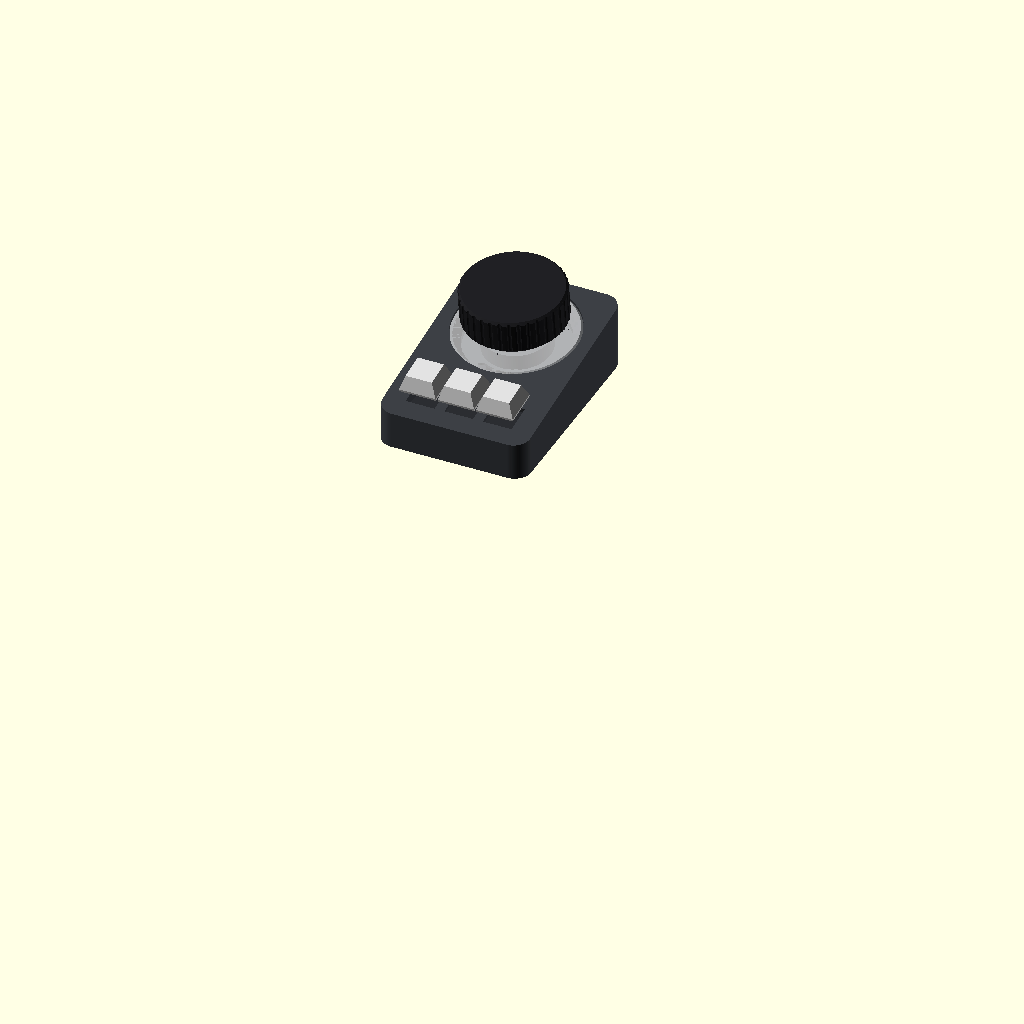
Cell 1: rendered with the file's own defaults.
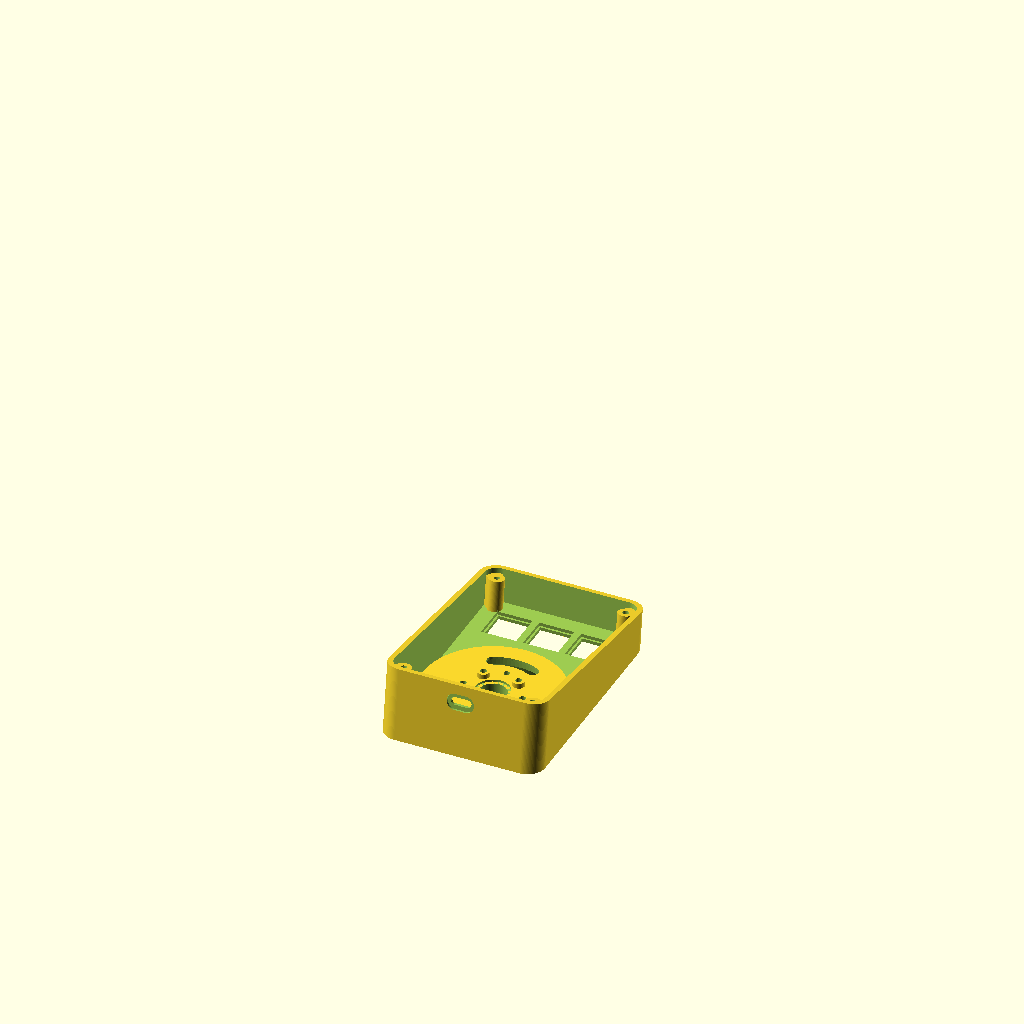
Cell 2 — part set to "shell", the other parameters unchanged.
The same orthographic view direction (rotation 55°, 0°, 25°; colour scheme Cornfield) for every cell, with the view re-fitted per cell, so scale and position can differ between cells.
Source of the model, cad/knob.scad:
// Simple Zigbee Knob – parametric enclosure
// ESP32-C6 Super Mini, AS5600, 12x WS2812 ring (Ø50), 3x MX switch
//
// Export parts individually:  openscad -D 'part="shell"' -o shell.stl knob.scad
// part: assembly | shell | base | knob | diffuser | keycap | key_test | screw_test | mcu_test
//
// Coordinates: x = left/right (center 0), y = front(0) -> back(D), z = bottom(0) -> up
// The top surface is tilted by `tilt` (low at the front, high at the back). Everything that sits
// on the top (keys, knob, LED ring, AS5600) stands perpendicular to this slope.
// Local frame of the top (on_top): z = 0 is the outer surface, negative z points inward.

part = "assembly"; // [assembly, shell, base, knob, diffuser, keycap, key_test, screw_test, mcu_test]
$fn = 96;

/* ---------- Components (measure your parts!) ---------- */
knob_d        = 50;     // knob diameter
knob_h        = 20;
knob_grooves  = 36;     // grip grooves
knob_bevel    = 4;      // 45° chamfer at the bottom outer edge of the knob: reveals the diffuser

ring_od       = 50;     // LED ring outer diameter
ring_id       = 35;     // LED ring inner diameter
ring_t        = 3.3;    // PCB bottom to LED top
ring_pcb_t    = 1.6;    // ring PCB only (without LEDs), measured
ring_gap      = 5;      // air LED top -> diffuser (more = more even light, fewer hotspots)
ring_cable_w  = 5.5;    // width of the cable slot (radial, max. ~7)
ring_cable_arc= 50;     // length of the cable slot in degrees
ring_cable_dir= 270;    // direction of the slot (270 = front, 90 = back)

diffuser_t    = 1.5;    // print in transparent/white PETG
diffuser_d    = 60;     // diffuser outer diameter (larger than the knob = visible light rim)
diffuser_rim  = 1.2;    // outer support ledge, the light chamber is open below it
holder_d      = [34.0, 36.2]; // holder tube below the diffuser (inner, outer): presses on the inner edge of the ring PCB
holder_pre    = 0.2;    // preload of the holder tube on the PCB
diffuser_chamfer = 1.0; // 45° chamfer at the top outer edge (max. diffuser_t)
halo_gap      = 5;      // gap enclosure <-> knob bottom (the light comes out here)

shaft_d       = 12;     // knob shaft
hub_d         = 16;     // bearing surface on the enclosure
boss_len      = 10;     // length of the bearing boss
snap_lip      = 0.7;    // radial overhang of the snap lip
snap_lip_h    = 1.2;
finger_len    = 7;      // length of the snap fingers
finger_wall   = 1.6;
finger_slit   = 1.2;

magnet_d      = 4;      // DIAMETRICALLY magnetized!
magnet_h      = 2;
magnet_air_gap= 1.0;    // magnet -> chip surface (AS5600: 0.5 .. 3 mm)

as_pcb        = [23, 23];  // AS5600 module
as_pcb_t      = 1.6;
as_chip_h     = 0.9;
as_hole_pitch = 16;     // mounting holes on a square, center distance
as_standoff_d = 5.5;

mcu           = [18.0, 26]; // ESP32-C6 Super Mini (x = width, y = length)
mcu_pcb_t     = 1.1;
mcu_z         = 3;      // PCB bottom above the base plate
usb_w         = 9.4;    // USB-C opening
usb_h         = 3.6;
usb_center    = 1.6;    // USB center above the PCB top
usb_overhang  = 1.3;    // USB socket overhangs the PCB
// Mount in the base plate: one snap hook on each long side, a solid stop at the end opposite USB
// (takes the insertion force of the USB cable). At the USB end the back wall of the shell holds it.
// The hook nose has two 45° faces: the top one is the lead-in, the bottom one presses the PCB edge down and inward.
hook_ov       = 0.4;    // nose tip reaches this far over the PCB edge (edge pads start at 0.5 mm)
hook_gap      = 0.2;    // arm inner side -> PCB edge (the edge rests on the lower slope)
hook_pre      = 0.15;   // preload: the arm stays deflected by this much when snapped in
// The spring arm lies horizontally beside the PCB edge and flexes sideways: the bending stress
// runs along the print lines, not across the layer lines (vertical arms break there).
hook_t        = 2.0;    // arm thickness (flex direction)
hook_len      = 12;     // free arm length, from the nose center to the root
hook_w        = 10;     // length of the nose along the edge
hook_root     = 0.8;    // arm bottom above the plate bottom (relief cut in the plate)
side_hook_y   = 14;     // nose center of the side hooks, measured from the end opposite USB (root points to the front)
end_block_w   = 12;     // solid stop opposite USB: width
end_block_d   = [8, 3]; // depth bottom / top (wedge: the insertion force goes into the plate as pressure)
end_clr       = 0.1;    // gap PCB -> stop

key_count     = 3;
key_pitch     = 19.05;
key_hole      = 14.15;  // MX plate cutout (14.0 nominal + print shrinkage)
plate_t       = 1.5;    // MX clips need 1.5 mm
keycap_size   = 18;
key_gap       = 20;     // distance knob edge -> keycap edge

/* ---------- Screws (all M3) ---------- */
tap_d         = 2.75;   // core hole: M3 tapped directly into the plastic (found with the screw_test part)
screw_d       = 3.4;    // clearance hole
screw_head_d  = 6.4;    // countersunk head (base plate)
pan_head_d    = 5.6;    // pan/cheese head (AS5600, diffuser, clamp)
pan_head_h    = 2.4;
diff_screw_r  = 13.5;   // bolt circle of the diffuser screws (below the knob)

/* ---------- Enclosure ---------- */
tilt      = 8;      // tilt of the top surface in degrees (0 = flat)
H_front   = 18;     // height at the front edge
wall      = 2.4;
top_t     = 3;
corner_r  = 8;
margin    = 8;
top_margin = 5;     // margin between diffuser and enclosure edge
base_t    = 2.4;
clr       = 0.25;
boss_wall = 3;
screw_inset  = corner_r - 0.8;   // close to the corner radius -> countersink stays fully inside the base plate

/* ---------- Derived dimensions ---------- */
top_r = max(knob_d / 2 + margin, diffuser_d / 2 + top_margin);  // space needed around the knob center
W = max(2 * top_r, key_count * key_pitch + 2 * margin);
key_y  = margin + keycap_size / 2;
knob_y = margin + keycap_size + key_gap + knob_d / 2;
D = knob_y + top_r;
H_back = H_front + D * tan(tilt);
H_max  = H_back + 5;
function z_top(y) = H_front + y * tan(tilt);

pocket_r     = ring_od / 2 + 0.3;
pocket_ri    = min(ring_id / 2 - 0.5, holder_d[0] / 2 - 0.3);
diff_r       = diffuser_d / 2;
diff_ri      = hub_d / 2 + 1;
pocket_depth = ring_t + ring_gap + diffuser_t;
holder_len   = ring_gap + ring_t - ring_pcb_t + holder_pre;
cup_floor    = 1.2;
cup_r        = diff_r + 0.2 + 1.6;

// local z values below the top (at the knob)
cup_bottom   = -pocket_depth - cup_floor;
shaft_end_z  = -boss_len - 0.2 - snap_lip_h;
as_top_z     = shaft_end_z - magnet_air_gap - as_chip_h;
as_bot_z     = as_top_z - as_pcb_t;
core_d       = magnet_d + 2;                   // magnet carrier in the shaft center
finger_id    = shaft_d - 2 * finger_wall;

mcu_y1 = D - wall - usb_overhang - 0.2;   // back end of the PCB
mcu_y0 = mcu_y1 - mcu.y;
mcu_top = base_t + mcu_z + mcu_pcb_t;
usb_z  = mcu_top + usb_center;
hook_z0    = mcu_top - hook_pre - hook_gap;            // lower slope starts at the arm
hook_tip_z = hook_z0 + hook_gap + hook_ov;              // nose tip
hook_top   = hook_tip_z + hook_gap + hook_ov;

screw_pos = [for (sx = [-1, 1], y = [screw_inset, D - screw_inset]) [sx * (W / 2 - screw_inset), y]];
as_holes  = [for (sx = [-1, 1], sy = [-1, 1]) [sx * as_hole_pitch / 2, sy * as_hole_pitch / 2]];
diff_screws = [for (a = [0 : 90 : 270]) [diff_screw_r * cos(a), diff_screw_r * sin(a)]];

// global position of a point in the local frame at the knob
function knob_pt(yl, zl) = [knob_y + yl * cos(tilt) - zl * sin(tilt), z_top(knob_y) + yl * sin(tilt) + zl * cos(tilt)];
as_head_back = knob_pt(as_hole_pitch / 2, as_bot_z - pan_head_h);   // back AS5600 screw heads (above the Super Mini)
as_pcb_mid   = knob_pt(mcu_y0 - knob_y, as_bot_z);                   // AS5600 bottom above the stop
cup_back     = knob_pt(cup_r, cup_bottom);                           // lowest point of the ring cup at the back

echo(str("Enclosure: ", W, " x ", D, " mm, height front ", H_front, " / back ", H_back, " mm, tilt ", tilt, "°"));
echo(str("Clearance AS5600 screw heads -> Super Mini top: ", as_head_back[1] - mcu_top, " mm (wires on the pads need ~3 mm)"));
echo(str("Clearance AS5600 top -> ring cup: ", cup_bottom - as_top_z, " mm (components on the AS5600)"));
echo(str("Clearance AS5600 PCB -> stop opposite USB: ", as_pcb_mid[1] - (mcu_top + 1), " mm"));
echo(str("Ring cup back: ", cup_back[1] - mcu_top, " mm above Super Mini top, ", D - wall - (knob_y + cup_r * cos(tilt)), " mm in front of the back wall"));
echo(str("Clearance diffuser screw heads -> knob: ", halo_gap + 1.2 - pan_head_h, " mm"));

/* ---------- Helpers ---------- */
module rrect(w, d, h, r) {
  hull() for (x = [-w / 2 + r, w / 2 - r], y = [r, d - r])
    translate([x, y, 0]) cylinder(r = r, h = h);
}

module annulus(ro, ri, h) {
  difference() {
    cylinder(r = ro, h = h);
    translate([0, 0, -1]) cylinder(r = ri, h = h + 2);
  }
}

// local frame on the sloped top at depth y
module on_top(y) {
  translate([0, y, z_top(y)]) rotate([tilt, 0, 0]) children();
}

// everything below the top, offset inward by `off` (perpendicular to the slope)
module below_top(off = 0) {
  translate([0, 0, H_front]) rotate([tilt, 0, 0])
    translate([-W, -D, -off - 200]) cube([2 * W, 3 * D, 200]);
}

module outer_body() {
  intersection() {
    rrect(W, D, H_max, corner_r);
    below_top(0);
  }
}

module key_positions() {
  for (i = [0 : key_count - 1])
    on_top(key_y) translate([(i - (key_count - 1) / 2) * key_pitch, 0, 0]) children();
}

/* ---------- Top shell ---------- */
module shell() {
  difference() {
    intersection() {
      outer_body();
      union() {
        difference() {
          outer_body();
          intersection() {
            translate([0, wall, -1]) rrect(W - 2 * wall, D - 2 * wall, H_max + 2, corner_r - wall);
            below_top(top_t);
          }
        }
        on_top(knob_y) {
          // cup for the LED ring
          translate([0, 0, cup_bottom]) cylinder(r = cup_r, h = -cup_bottom + 0.5);
          // bearing boss
          translate([0, 0, -boss_len]) cylinder(d = shaft_d + 0.4 + 2 * boss_wall, h = boss_len + 0.5);
          // standoffs for the AS5600 (the PCB is screwed against them from below)
          for (p = as_holes) translate([p.x, p.y, as_top_z])
            cylinder(d = as_standoff_d, h = cup_bottom - as_top_z + 0.01);
        }
        // screw bosses (cut off at the top by the slope)
        // widened toward the corner so they stay connected to the wall
        for (p = screw_pos) hull() for (k = [0, 1])
          translate([p.x + k * sign(p.x) * 4, p.y + k * (p.y < D / 2 ? -4 : 4), base_t]) cylinder(d = 7, h = H_max);
      }
    }

    on_top(knob_y) {
      // ring pocket + diffuser recess
      translate([0, 0, -pocket_depth]) annulus(pocket_r, pocket_ri, pocket_depth + 1);
      translate([0, 0, -diffuser_t]) annulus(diff_r + 0.2, diff_ri - 0.2, diffuser_t + 1);
      // light chamber: widens from the ring to just inside the diffuser edge (support only at the outside)
      translate([0, 0, -pocket_depth + ring_t]) difference() {
        cylinder(r1 = pocket_r, r2 = diff_r - diffuser_rim, h = ring_gap + 0.01);
        translate([0, 0, -1]) cylinder(r = pocket_ri, h = ring_gap + 2);
      }

      // LED ring cable slot: slotted hole on the arc below the ring PCB
      translate([0, 0, cup_bottom - 1])
        for (i = [0 : 9]) hull() for (a = [i, i + 1])
          rotate(ring_cable_dir + (a / 10 - 0.5) * ring_cable_arc) translate([(ring_od + ring_id) / 4, 0, 0])
            cylinder(d = ring_cable_w, h = cup_floor + 2, $fn = 32);

      // shaft bore with chamfer
      translate([0, 0, -boss_len - 1]) cylinder(d = shaft_d + 0.4, h = boss_len + 2);
      translate([0, 0, -0.8]) cylinder(d1 = shaft_d + 0.4, d2 = shaft_d + 2, h = 0.81);
      // clearance below the boss for the snap fingers and the AS5600 chip
      translate([0, 0, as_top_z - 1]) cylinder(d = shaft_d + 2 * snap_lip + 2, h = -boss_len - as_top_z + 1);

      // core holes: diffuser (from above) and AS5600 (from below)
      for (p = diff_screws) translate([p.x, p.y, cup_bottom - 0.01]) cylinder(d = tap_d, h = -cup_bottom, $fn = 24);
      for (p = as_holes) translate([p.x, p.y, as_top_z - 1]) cylinder(d = tap_d, h = 1 + 8, $fn = 24);
    }

    // MX cutouts, relieved from below to 1.5 mm plate thickness
    key_positions() {
      translate([-key_hole / 2, -key_hole / 2, -top_t - 1]) cube([key_hole, key_hole, top_t + 2]);
      translate([-8, -8, -top_t - 1]) cube([16, 16, top_t - plate_t + 1]);
    }

    // USB-C
    hull() for (x = [-1, 1]) translate([x * (usb_w - usb_h) / 2, D + 1, usb_z])
      rotate([90, 0, 0]) cylinder(d = usb_h, h = wall + 2, $fn = 32);
    hull() for (x = [-1, 1]) translate([x * 2.5, D + 1, usb_z])
      rotate([90, 0, 0]) cylinder(d = 7.5, h = 2, $fn = 32);   // recess for the plug

    // core holes for the base plate
    for (p = screw_pos) translate([p.x, p.y, -1]) cylinder(d = tap_d, h = base_t + 13, $fn = 24);
  }
}

/* ---------- Base plate ---------- */
// Snap hook in the local frame: PCB edge at x = 0, PCB on the -x side.
module snap_hook() {
  y0 = -hook_w / 2;                  // free end
  y1 = hook_len + hook_w / 2;        // root
  x1 = hook_gap + hook_t;            // outer side of the arm
  // spring arm (free above the relief cut)
  translate([hook_gap, y0, hook_root]) cube([hook_t, y1 - y0, hook_top - hook_root]);
  // root, fixed to the plate, with a fillet to the arm
  translate([hook_gap, y1, 0]) cube([hook_t + 3, 4, hook_top]);
  translate([0, 0, hook_root]) linear_extrude(hook_top - hook_root)
    polygon([[x1 - 0.01, y1 - 2], [x1 - 0.01, y1 + 0.01], [x1 + 2, y1 + 0.01]]);
  // nose with 2x 45° at the free end: the bottom face presses the edge down/inward, the top is the lead-in
  translate([0, 0, 0]) rotate([90, 0, 0]) linear_extrude(hook_w, center = true) polygon([
    [hook_gap + 0.01, hook_z0], [-hook_ov, hook_tip_z], [hook_gap + 0.01, hook_top]]);
}
// relief cut below the arm, so it flexes freely up to the root
module snap_hook_relief() {
  translate([hook_gap - 0.6, -hook_w / 2 - 0.6, hook_root]) cube([hook_t + 2.6, hook_len + hook_w + 0.6, base_t]);
}
module mcu_hooks(relief = false) {
  for (sx = [-1, 1])
    translate([sx * mcu.x / 2, mcu_y0 + side_hook_y, 0]) mirror([sx > 0 ? 0 : 1, 0, 0]) mirror([0, 1, 0])
      if (relief) snap_hook_relief(); else snap_hook();
}
// supports, side hooks, solid stop opposite USB and small stops at the USB end
module mcu_mount() {
  // wedge opposite USB: the PCB end face rests against it, the insertion force goes diagonally into the plate
  translate([0, mcu_y0 - end_clr, base_t - 0.01]) rotate([90, 0, 90])
    linear_extrude(end_block_w, center = true) polygon([
      [0, 0], [-end_block_d[0], 0], [-end_block_d[1], mcu_top + 1 - base_t], [0, mcu_top + 1 - base_t]]);
  for (y = [mcu_y0 + 3, mcu_y1 - 3]) translate([-5, y - 1, base_t - 0.01]) cube([10, 2, mcu_z]);
  for (sx = [-1, 1]) translate([sx * (mcu.x / 2 - 1.5) - 1.5, mcu_y1 + 0.05, base_t - 0.01])
    cube([3, 1.1, mcu_z + mcu_pcb_t - 0.3]);   // stays below the USB socket
  mcu_hooks();
}

module base() {
  difference() {
    translate([0, wall + clr, 0])
      rrect(W - 2 * wall - 2 * clr, D - 2 * wall - 2 * clr, base_t, corner_r - wall - clr);
    mcu_hooks(relief = true);
    // countersunk screws
    for (p = screw_pos) translate([p.x, p.y, 0]) {
      translate([0, 0, -1]) cylinder(d = screw_d, h = base_t + 2, $fn = 24);
      translate([0, 0, -0.01]) cylinder(d1 = screw_head_d, d2 = screw_d, h = (screw_head_d - screw_d) / 2, $fn = 24);
    }
    // recesses for Ø10 rubber feet
    for (sx = [-1, 1], y = [14, D - 14]) translate([sx * (W / 2 - 14), y, -0.01]) cylinder(d = 10.5, h = 0.8);
  }
  mcu_mount();
}

/* ---------- Test part: Super Mini mount ---------- */
// Section of the base plate with supports, hooks and stops, to try out the clamping.
module mcu_test() {
  mx = mcu.x / 2 + hook_gap + hook_t + 7;
  my = max(end_block_d[0], hook_len + hook_w / 2 + 4 - side_hook_y) + 1;
  translate([0, -(mcu_y0 + mcu_y1) / 2, 0]) {
    difference() {
      translate([-mx, mcu_y0 - my, 0]) cube([2 * mx, mcu_y1 - mcu_y0 + my + 1.2, base_t]);
      mcu_hooks(relief = true);
      translate([0, (mcu_y0 + mcu_y1) / 2, base_t - 0.6]) linear_extrude(1)
        text(str(hook_ov, " / ", hook_pre), size = 2.6, halign = "center", valign = "center", font = "Liberation Sans:style=Bold");
    }
    mcu_mount();
  }
}

/* ---------- Knob ---------- */
module knob() {
  shaft_len = halo_gap + boss_len + 0.2 + snap_lip_h;
  difference() {
    union() {
      difference() {
        hull() {
          cylinder(d = knob_d, h = knob_h - 1.2);
          cylinder(d = knob_d - 2.4, h = knob_h);
        }
        for (i = [0 : knob_grooves - 1]) rotate(i * 360 / knob_grooves)
          translate([knob_d / 2 + 0.6, 0, 1.5]) cylinder(d = 2.4, h = knob_h, $fn = 16);
        // shallow recess at the bottom (reflects the light, room for the diffuser screw heads)
        translate([0, 0, -0.01]) annulus(knob_d / 2 - 2, hub_d / 2 + 2, 1.2);
        // chamfer at the bottom outer edge
        translate([0, 0, -0.01]) rotate_extrude() polygon([
          [knob_d / 2 - knob_bevel, 0], [knob_d / 2 + 1, 0], [knob_d / 2 + 1, knob_bevel + 1]]);
      }
      translate([0, 0, -halo_gap]) cylinder(d = hub_d, h = halo_gap + 0.01);
      translate([0, 0, -shaft_len]) cylinder(d = shaft_d, h = shaft_len + 0.01);
      // snap lip: sloped lead-in at the bottom, straight retaining edge at the top
      translate([0, 0, -shaft_len]) cylinder(d1 = shaft_d, d2 = shaft_d + 2 * snap_lip, h = snap_lip_h);
    }
    // ring groove: 4 spring fingers outside, a rigid core inside that carries the magnet.
    // This way the magnet does not bridge a slit and can be glued in.
    translate([0, 0, -shaft_len - 1]) annulus(finger_id / 2, core_d / 2, finger_len + 1);
    for (r = [0, 90]) rotate(r) difference() {
      translate([-shaft_d, -finger_slit / 2, -shaft_len - 1]) cube([2 * shaft_d, finger_slit, finger_len + 1]);
      translate([0, 0, -shaft_len - 2]) cylinder(d = core_d, h = finger_len + 3);
    }
    // magnet pocket (glue the magnet in)
    translate([0, 0, -shaft_len - 0.01]) cylinder(d = magnet_d + 0.15, h = magnet_h + 0.1, $fn = 32);
  }
}

/* ---------- Diffuser (4x M3x6 pan head) ---------- */
module diffuser() {
  difference() {
    // profile with 45° chamfer at the top outer edge (printed, the chamfer is at the bottom; 45° needs no supports)
    rotate_extrude($fn = 192) polygon([
      [diff_ri, 0], [diff_r, 0], [diff_r, diffuser_t - diffuser_chamfer],
      [diff_r - diffuser_chamfer, diffuser_t], [diff_ri, diffuser_t]]);
    for (p = diff_screws) translate([p.x, p.y, -1]) cylinder(d = screw_d, h = diffuser_t + 2, $fn = 24);
  }
  // holder tube: reaches from the diffuser bottom down to the ring PCB (between the LEDs and the inner edge)
  translate([0, 0, -holder_len]) annulus(holder_d[1] / 2, holder_d[0] / 2, holder_len + 0.01);
}

/* ---------- Simple MX keycap ---------- */
module keycap() {
  s = keycap_size; t = 13; h = 8; wk = 1.2;
  difference() {
    hull() {
      translate([0, 0, 0.5]) cube([s, s, 1], center = true);
      translate([0, 0, h - 0.5]) cube([t, t, 1], center = true);
    }
    hull() {
      translate([0, 0, -0.5]) cube([s - 2 * wk, s - 2 * wk, 1], center = true);
      translate([0, 0, h - wk - 0.5]) cube([t - 2 * wk, t - 2 * wk, 1], center = true);
    }
  }
  difference() {
    translate([0, 0, 1]) cylinder(d = 5.5, h = h - wk - 0.99, $fn = 32);
    for (r = [0, 90]) rotate(r) translate([-4.15 / 2, -1.35 / 2, 0.9]) cube([4.15, 1.35, 4.0]);
  }
}

/* ---------- Test part: one MX cutout like in the shell ---------- */
// Same wall thickness and relief as the shell, printed top side down.
module key_test() {
  s = key_pitch + 6;
  difference() {
    translate([-s / 2, -s / 2, 0]) cube([s, s, top_t]);
    translate([-key_hole / 2, -key_hole / 2, -1]) cube([key_hole, key_hole, top_t + 2]);
    translate([-8, -8, plate_t]) cube([16, 16, top_t]);
    // dimension label on the bottom
    translate([0, -s / 2 + 1.6, top_t - 0.6]) linear_extrude(1)
      text(str(key_hole), size = 2.6, halign = "center", font = "Liberation Sans:style=Bold");
  }
}

/* ---------- Test part: core holes 2.70 … 3.10 mm ---------- */
// Posts like the screw bosses (Ø7, printed vertically, same polygon count as in the enclosure),
// so the best size can be used directly as tap_d.
screw_test_d = [for (i = [0 : 8]) 2.70 + 0.05 * i];
module screw_test() {
  pitch = 13; plate = 2; post_h = 10;
  for (i = [0 : len(screw_test_d) - 1]) {
    x = (i % 3 - 1) * pitch;
    y = (1 - floor(i / 3)) * (pitch + 3);
    d = screw_test_d[i];
    translate([x, y, 0]) difference() {
      union() {
        translate([-pitch / 2, -(pitch + 3) / 2, 0]) cube([pitch, pitch + 3, plate]);
        translate([0, 1.5, 0]) cylinder(d = 7, h = post_h);
      }
      translate([0, 1.5, 0.6]) cylinder(d = d, h = post_h, $fn = 24);
      translate([0, -(pitch + 3) / 2 + 1.2, plate - 0.6]) linear_extrude(1)
        text(let (c = round(d * 100)) str(floor(c / 100), ".", c % 100 < 10 ? "0" : "", c % 100), size = 2.6, halign = "center", font = "Liberation Sans:style=Bold");
    }
  }
}

/* ---------- Output ---------- */
// Shell: sloped top flat on the print bed
if (part == "shell")     rotate([180, 0, 0]) rotate([-tilt, 0, 0]) translate([0, 0, -H_front]) shell();
if (part == "base")      base();
if (part == "knob")      rotate([180, 0, 0]) translate([0, 0, -knob_h]) knob();
if (part == "diffuser")  rotate([180, 0, 0]) translate([0, 0, -diffuser_t]) diffuser();   // visible side on the bed, holder tube up
if (part == "keycap")    rotate([180, 0, 0]) translate([0, 0, -8]) keycap();
if (part == "key_test")  key_test();
if (part == "screw_test") screw_test();
if (part == "mcu_test")  mcu_test();

if (part == "assembly") {
  color("#3a3d42") shell();
  color("#2b2d31") base();
  on_top(knob_y) {
    color("white", 0.6) translate([0, 0, -diffuser_t]) diffuser();
    color("#1f1f22") translate([0, 0, halo_gap]) knob();
    // placeholders
    %translate([0, 0, -pocket_depth]) annulus(ring_od / 2, ring_id / 2, ring_t);
    %translate([-as_pcb.x / 2, -as_pcb.y / 2, as_bot_z]) cube([as_pcb.x, as_pcb.y, as_pcb_t]);
  }
  color("#d9d9d9") key_positions() translate([0, 0, 7]) keycap();
  %translate([-mcu.x / 2, mcu_y0, base_t + mcu_z]) cube([mcu.x, mcu.y, mcu_pcb_t]);
}
Customizer parameters (derived from the source; name, type, default, range or options):
part: string, default "assembly", options "assembly", "shell", "base", "knob", "diffuser", "keycap", "key_test", "screw_test", "mcu_test"
knob_d: number, default 50
knob_h: number, default 20
knob_grooves: number, default 36
knob_bevel: number, default 4
ring_od: number, default 50
ring_id: number, default 35
ring_t: number, default 3.3
ring_pcb_t: number, default 1.6
ring_gap: number, default 5
ring_cable_w: number, default 5.5
ring_cable_arc: number, default 50
ring_cable_dir: number, default 270
diffuser_t: number, default 1.5
diffuser_d: number, default 60
diffuser_rim: number, default 1.2
holder_d: vector, default [34, 36.2]
holder_pre: number, default 0.2
diffuser_chamfer: number, default 1
halo_gap: number, default 5
shaft_d: number, default 12
hub_d: number, default 16
boss_len: number, default 10
snap_lip: number, default 0.7
snap_lip_h: number, default 1.2
finger_len: number, default 7
finger_wall: number, default 1.6
finger_slit: number, default 1.2
magnet_d: number, default 4
magnet_h: number, default 2
magnet_air_gap: number, default 1
as_pcb: vector, default [23, 23]
as_pcb_t: number, default 1.6
as_chip_h: number, default 0.9
as_hole_pitch: number, default 16
as_standoff_d: number, default 5.5
mcu: vector, default [18, 26]
mcu_pcb_t: number, default 1.1
mcu_z: number, default 3
usb_w: number, default 9.4
usb_h: number, default 3.6
usb_center: number, default 1.6
usb_overhang: number, default 1.3
hook_ov: number, default 0.4
hook_gap: number, default 0.2
hook_pre: number, default 0.15
hook_t: number, default 2
hook_len: number, default 12
hook_w: number, default 10
hook_root: number, default 0.8
side_hook_y: number, default 14
end_block_w: number, default 12
end_block_d: vector, default [8, 3]
end_clr: number, default 0.1
key_count: number, default 3
key_pitch: number, default 19.05
key_hole: number, default 14.15
plate_t: number, default 1.5
keycap_size: number, default 18
key_gap: number, default 20
tap_d: number, default 2.75
screw_d: number, default 3.4
screw_head_d: number, default 6.4
pan_head_d: number, default 5.6
